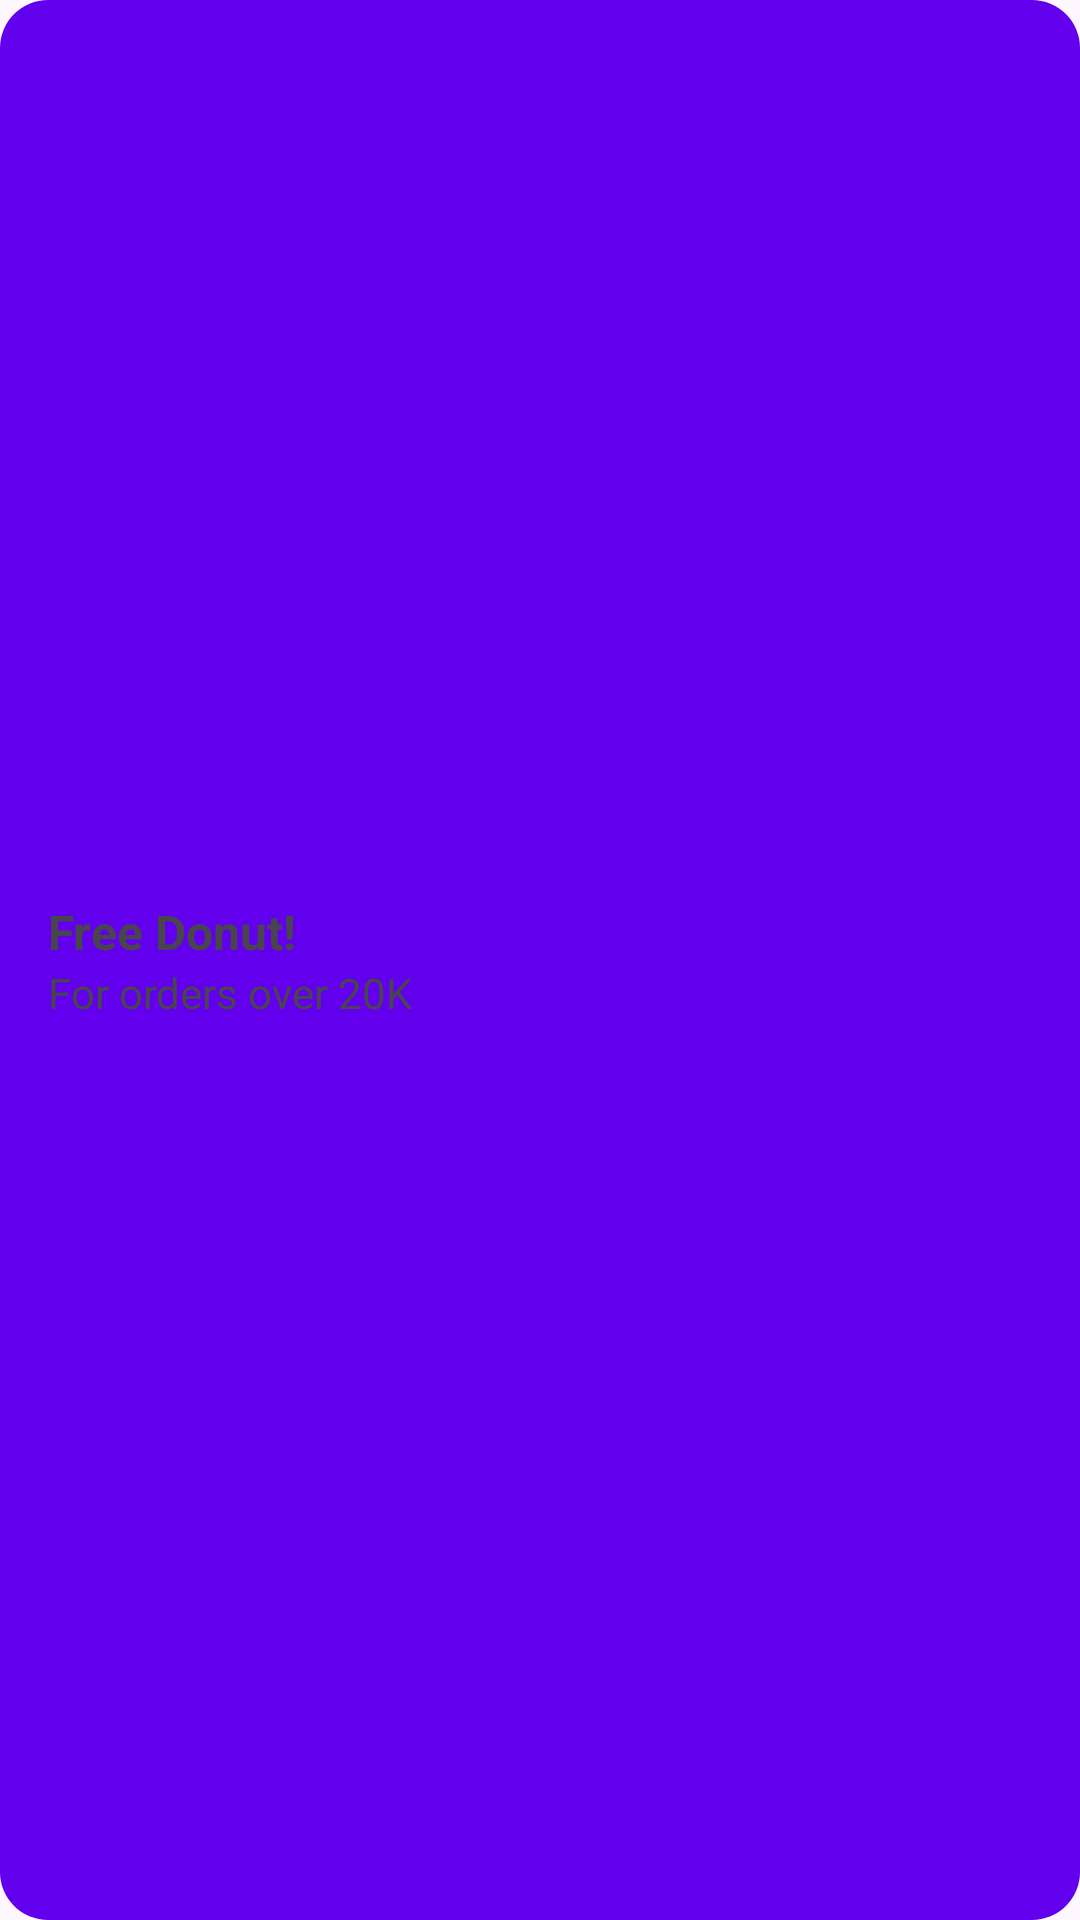

Android layout source for this screen:
<!-- AndroidManifest.xml: application theme Theme.PhoHouseExpress -->
<!-- res/layout/card_promo.xml -->
<?xml version="1.0" encoding="utf-8"?>
<LinearLayout xmlns:android="http://schemas.android.com/apk/res/android"
    android:layout_marginTop="12dp"
    android:layout_width="match_parent"
    android:layout_height="wrap_content"
    android:orientation="horizontal"
    android:padding="16dp"
    android:background="@drawable/bg_card_rounded"
    android:gravity="center_vertical">

    <LinearLayout
        android:orientation="vertical"
        android:layout_width="0dp"
        android:layout_weight="1"
        android:layout_height="wrap_content">
        <TextView
            android:layout_width="wrap_content"
            android:layout_height="wrap_content"
            android:text="Free Donut!"
            android:textStyle="bold"
            android:textSize="16sp"/>
        <TextView
            android:layout_width="wrap_content"
            android:layout_height="wrap_content"
            android:text="For orders over 20K"
            android:textSize="14sp"/>
    </LinearLayout>

    <ImageView
        android:src="@drawable/ic_donut"
        android:layout_width="64dp"
        android:layout_height="64dp"
        android:scaleType="centerInside"/>
</LinearLayout>
<!-- resources referenced by this layout -->
<resources>
  <!-- drawable bg_card_rounded (drawable) -->
  <shape xmlns:android="http://schemas.android.com/apk/res/android"
      android:shape="rectangle">
      <solid android:color="@color/colorPrimary"/>
      <corners android:radius="16dp"/>
      <elevation android:height="4dp"/>
  </shape>
  <style name="Theme.PhoHouseExpress" parent="Theme.Material3.DayNight.NoActionBar">
          <item name="colorPrimary">@color/colorPrimary</item>
          <item name="colorSecondary">@color/colorSecondary</item>
          <item name="android:statusBarColor">@color/colorPrimary</item>
          <item name="android:navigationBarColor">@color/colorPrimary</item>
      </style>
  <color name="colorPrimary">#6200EE</color>
  <color name="colorSecondary">#03DAC6</color>
</resources>
